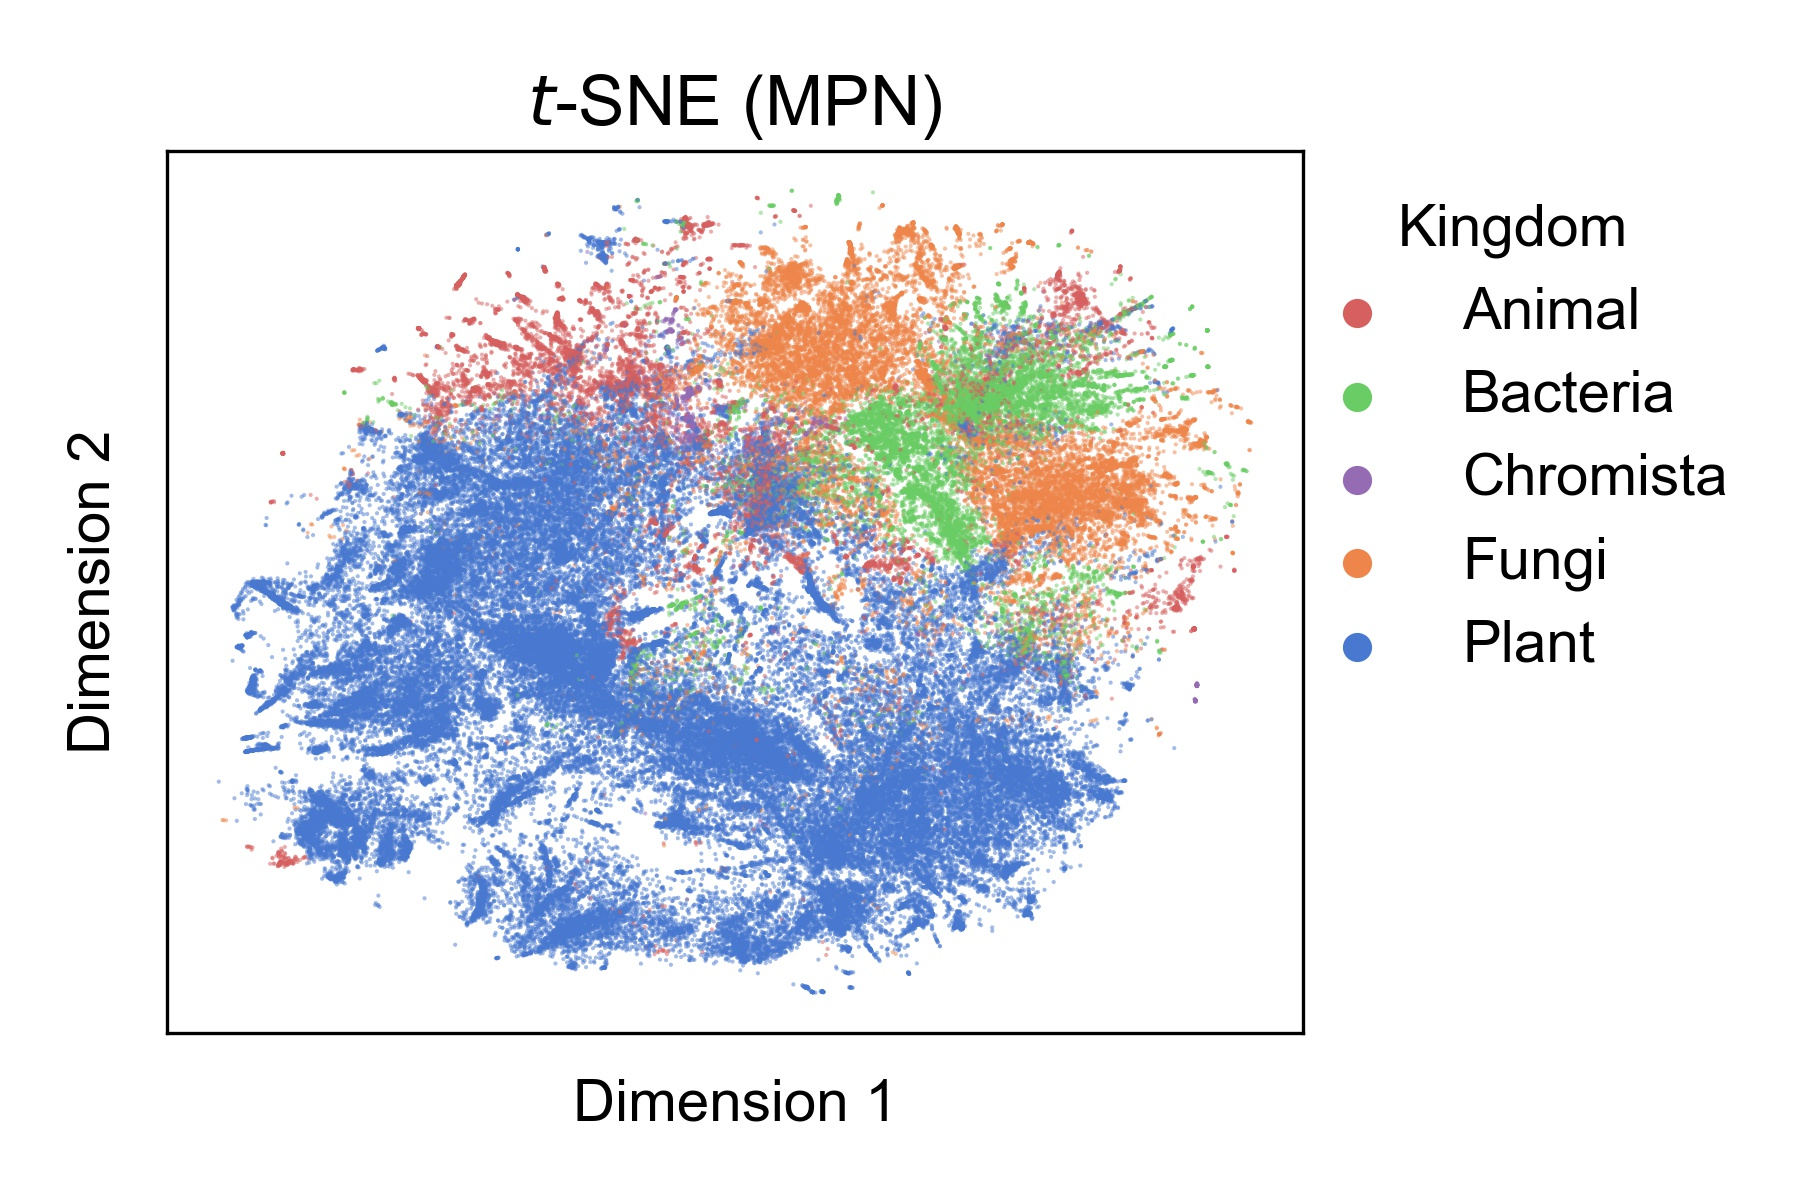

The table this chart was drawn from, first rows:
0, 1
-7.587, -0.7854
-13.13, -5.589
0.4541, -1.892
10.04, 5.085
-5.982, -12.89
-9.911, -3.212
-0.201, 4.415
-4.523, -2.729
3.586, 7.413
-6.217, 8.463
-5.094, 11.58
2.408, 11.08
-2.951, 5.784
-13.67, -5.206
12.17, -9.024
10.29, 7.004
8.633, -8.207
6.815, -12.16
8.666, -2.514
3.66, -11.62
0.5979, 9.562
3.829, 7.957
-2.614, -0.3282
-5.478, 14.51
1.109, -6.729
-4.276, -4.569
0.3123, 10.83
2.156, 12.89
-4.936, 12.01
4.793, -5.442
-7.951, -4.836
-10.87, -6.434
-11.39, -5.253
-7.02, -9.153
2.039, 16.3
13.57, 5.458
-1.199, 13.55
-10.43, -4.189
-2.847, -7.824
-16.29, -3.828
8.638, 9.171
3.522, -13.81
4.964, 10.02
0.7044, -9.511
-5.685, 1.209
-11.51, -6.871
12.95, 5.174
-8.643, -14.8
-3.748, -4.504
-10.31, -5.185
-9.878, 5.44
-6.225, 11.39
1.268, 13.81
-8.41, -14.79
13.14, 6.728
-7.85, -5.159
-15.03, -4.093
-8.872, 7.594
12.43, -7.756
-4.507, -2.559
... 133,032 more rows
